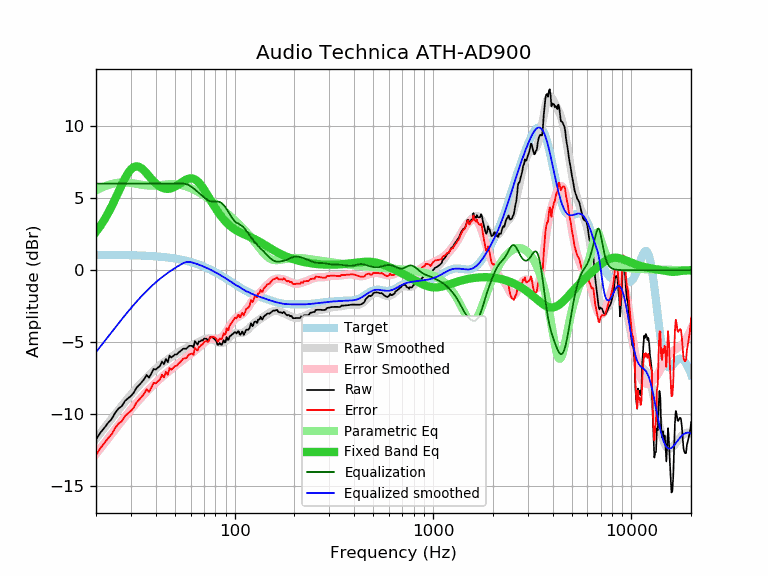

The data file committed next to this chart (first rows):
frequency, raw, error, smoothed, error_smoothed, equalization, parametric_eq, equalized_raw, equalized_smoothed, target
20, -11.76, -12.82, -11.69, -12.75, 6.00, 2.66, -5.76, -5.69, 1.07
21, -11.29, -12.35, -11.32, -12.38, 6.00, 3.05, -5.29, -5.32, 1.06
22, -10.95, -12.01, -10.96, -12.02, 6.00, 3.48, -4.95, -4.96, 1.06
23, -10.60, -11.66, -10.62, -11.68, 6.00, 3.94, -4.60, -4.62, 1.06
24, -10.32, -11.38, -10.29, -11.35, 6.00, 4.43, -4.32, -4.29, 1.06
25, -9.89, -10.94, -9.98, -11.04, 6.00, 4.94, -3.89, -3.98, 1.05
26, -9.59, -10.64, -9.68, -10.74, 6.00, 5.45, -3.59, -3.68, 1.05
27, -9.43, -10.48, -9.40, -10.45, 6.00, 5.93, -3.43, -3.40, 1.05
28, -9.07, -10.11, -9.13, -10.17, 6.00, 6.37, -3.07, -3.13, 1.04
29, -8.89, -9.93, -8.87, -9.91, 6.00, 6.73, -2.89, -2.87, 1.04
30, -8.73, -9.76, -8.63, -9.67, 6.00, 6.99, -2.73, -2.63, 1.03
31, -8.50, -9.53, -8.40, -9.43, 6.00, 7.15, -2.50, -2.40, 1.03
32, -8.16, -9.18, -8.19, -9.21, 6.00, 7.20, -2.16, -2.19, 1.02
33, -7.97, -8.98, -7.98, -9.00, 6.00, 7.16, -1.97, -1.98, 1.02
34, -7.77, -8.78, -7.79, -8.80, 6.00, 7.05, -1.77, -1.79, 1.01
35, -7.56, -8.56, -7.61, -8.61, 6.00, 6.89, -1.56, -1.61, 1.00
36, -7.27, -8.26, -7.44, -8.43, 6.00, 6.71, -1.27, -1.44, 0.99
37, -7.46, -8.44, -7.28, -8.26, 6.00, 6.52, -1.46, -1.28, 0.99
38, -7.18, -8.15, -7.12, -8.10, 6.00, 6.34, -1.18, -1.12, 0.98
39, -6.86, -7.82, -6.98, -7.95, 6.00, 6.17, -0.86, -0.98, 0.97
40, -6.90, -7.85, -6.85, -7.80, 6.00, 6.02, -0.90, -0.85, 0.96
41, -6.76, -7.70, -6.72, -7.67, 6.00, 5.89, -0.76, -0.72, 0.94
42, -6.66, -7.59, -6.60, -7.54, 6.00, 5.79, -0.66, -0.60, 0.93
43, -6.34, -7.26, -6.49, -7.41, 6.00, 5.72, -0.34, -0.49, 0.92
44, -6.53, -7.43, -6.39, -7.29, 6.00, 5.67, -0.53, -0.39, 0.91
45, -6.16, -7.05, -6.29, -7.18, 6.00, 5.64, -0.16, -0.29, 0.89
46, -6.38, -7.25, -6.19, -7.07, 6.00, 5.64, -0.38, -0.19, 0.88
47, -5.93, -6.79, -6.10, -6.96, 6.00, 5.65, 0.07, -0.10, 0.86
48, -6.06, -6.90, -6.02, -6.86, 6.00, 5.68, -0.06, -0.02, 0.84
49, -5.95, -6.77, -5.93, -6.76, 6.00, 5.73, 0.05, 0.07, 0.82
50, -5.85, -6.65, -5.86, -6.66, 6.00, 5.79, 0.15, 0.14, 0.81
51, -5.85, -6.63, -5.78, -6.57, 6.00, 5.85, 0.15, 0.22, 0.79
52, -5.73, -6.49, -5.71, -6.47, 6.00, 5.93, 0.27, 0.29, 0.76
53, -5.65, -6.39, -5.64, -6.39, 6.00, 6.01, 0.35, 0.36, 0.74
54, -5.55, -6.27, -5.58, -6.30, 6.00, 6.08, 0.45, 0.42, 0.72
55, -5.45, -6.14, -5.52, -6.22, 6.00, 6.16, 0.55, 0.48, 0.70
56, -5.45, -6.12, -5.46, -6.13, 5.99, 6.22, 0.54, 0.53, 0.67
57, -5.45, -6.10, -5.41, -6.05, 5.96, 6.28, 0.51, 0.56, 0.65
58, -5.35, -5.97, -5.35, -5.98, 5.92, 6.32, 0.58, 0.57, 0.62
59, -5.25, -5.84, -5.30, -5.90, 5.87, 6.35, 0.63, 0.57, 0.59
60, -5.25, -5.81, -5.26, -5.82, 5.81, 6.36, 0.57, 0.56, 0.57
61, -5.25, -5.79, -5.21, -5.75, 5.75, 6.36, 0.50, 0.54, 0.54
62, -5.37, -5.88, -5.16, -5.67, 5.67, 6.33, 0.30, 0.51, 0.51
63, -4.93, -5.40, -5.12, -5.59, 5.59, 6.29, 0.66, 0.48, 0.48
64, -5.05, -5.49, -5.07, -5.51, 5.51, 6.23, 0.47, 0.44, 0.45
65, -5.17, -5.58, -5.02, -5.43, 5.43, 6.16, 0.27, 0.41, 0.41
66, -4.95, -5.33, -4.98, -5.35, 5.35, 6.07, 0.41, 0.38, 0.38
67, -4.95, -5.29, -4.93, -5.28, 5.28, 5.97, 0.33, 0.35, 0.35
68, -4.86, -5.17, -4.89, -5.20, 5.20, 5.85, 0.34, 0.31, 0.31
69, -4.88, -5.15, -4.85, -5.12, 5.12, 5.73, 0.24, 0.28, 0.28
70, -4.75, -4.99, -4.81, -5.05, 5.05, 5.60, 0.30, 0.24, 0.24
71, -4.75, -4.95, -4.78, -4.98, 4.98, 5.47, 0.23, 0.20, 0.20
72, -4.75, -4.91, -4.75, -4.92, 4.92, 5.34, 0.17, 0.17, 0.17
73, -4.85, -4.98, -4.74, -4.87, 4.87, 5.20, 0.02, 0.13, 0.13
74, -4.85, -4.94, -4.74, -4.83, 4.83, 5.07, -0.02, 0.09, 0.09
75, -4.65, -4.70, -4.74, -4.79, 4.79, 4.93, 0.15, 0.05, 0.05
76, -4.65, -4.66, -4.76, -4.77, 4.77, 4.80, 0.12, 0.01, 0.01
77, -4.65, -4.62, -4.79, -4.76, 4.76, 4.67, 0.11, -0.03, -0.03
78, -4.70, -4.63, -4.82, -4.75, 4.75, 4.54, 0.06, -0.07, -0.07
79, -4.77, -4.66, -4.86, -4.75, 4.75, 4.42, -0.01, -0.11, -0.11
... 553 more rows
